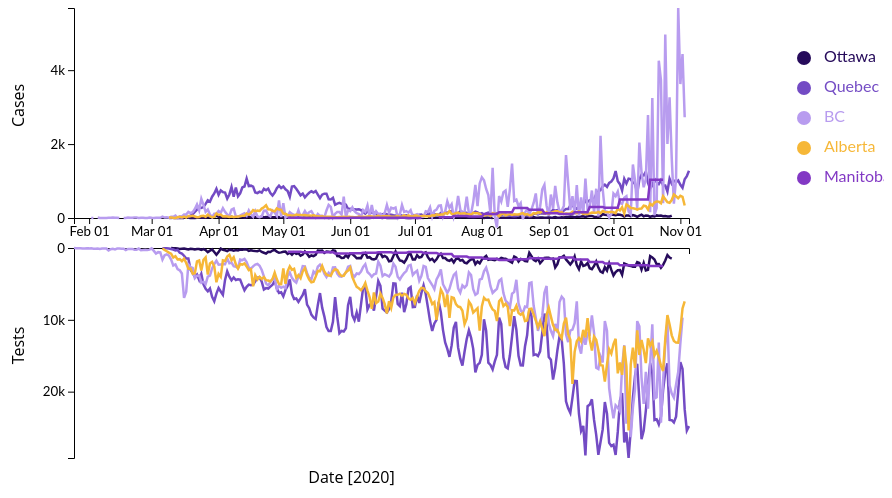
D3 v6 page, settled after 360 driven frames (6 s of simulated time); the page loaded 1 data file(s).


// ── ../colours.js
const colours = ['#260B5B','#734bc4','#b89cef','#f6b737','#8238C4','#BCE4E6','#E16A1A','#078B92','#D657A5','#F4D9B0','#F4D3E7','#6F62CB','#3B5672'];

// ── legend.js
var legend = d3.select(".legendSVG");

// create a list of keys
var keys = ["Ottawa", "Quebec", "BC", "Alberta", "Manitoba"];
//replace this with your keys

var color = d3.scaleOrdinal()
  .domain(keys)
  .range(colours);

var offset = i => 50 + i*30;
//Add one dot in the legend for each name.
legend.selectAll("circle")
  .data(keys)
  .enter()
  .append("circle")
    .attr("cx", 100)
    .attr("cy", function(d,i){ return offset(i)}) // 100 is where the first dot appears. 25 is the distance between dots
    .attr("r", 7)
    .style("fill", function(d){ return color(d)})

// Add names
legend.selectAll("legend")
  .data(keys)
  .enter()
  .append("text")
    .attr("x", 120)
    .attr("class", "legend")
    .attr("y", function(d,i){ return offset(i)})
    .style("fill", function(d){ return color(d)})
    .text(function(d){ return d})
    .attr("text-anchor", "left")
    .style("alignment-baseline", "middle")

// ── vis.js
const svgHeight = 500;
const svgWidth = 700;

const svg = d3.select('.visSVG');

var nameEdgeLeft = 250; // if names are on left axis
var nameEdgeBottom = 50; // if names are on bottom axis
var numberEdge = 70;

var margin = {
    top: 0, // top margin
    right: 15, // right margin
    left: numberEdge,
    bottom: nameEdgeBottom
}

var innerHeight = svgHeight - margin.top - margin.bottom;
var innerWidth = svgWidth - margin.right - margin.left;

// append the svg object to the body of the page
svg
  .attr("width", svgWidth)
  .attr("height", svgHeight)
  .append("g")
    .attr("transform",
          "translate(" + margin.left + "," + margin.top + ")");

//Read the data
d3.csv("Ria_Patel.csv").then(function(data){convert(data)});

function convert(beforeData) {
  var data = [];
  beforeData.forEach(function(row) {
    var rowOttawa = {
      date: new Date(row.date),
      location: "Ottawa",
      tests: +row.daily_tests_Ottawa,
      cases: +row.daily_cases_Ottawa
    }
    var rowQuebec = {
      date: new Date(row.date),
      location: "Quebec",
      tests: +row.daily_tests_Quebec,
      cases: +row.daily_cases_Quebec
    }
    var rowBC = {
      date: new Date(row.date),
      location: "BC",
      tests: +row.daily_tests_BC,
      cases: +row.daily_cases_BC
    }
    var rowAlberta = {
      date: new Date(row.date),
      location: "Alberta",
      tests: +row.daily_tests_Alberta,
      cases: +row.daily_cases_Alberta
    }
    var rowManitoba = {
      date: new Date(row.date),
      location: "Manitoba",
      tests: +row.daily_tests_Manitoba,
      cases: +row.daily_cases_Manitoba
    }
    data.push(rowOttawa,rowQuebec,rowBC,rowAlberta,rowManitoba);
  })
  render(data);
}

function render(data) {

  // group the data: I want to draw one line per group
  var sumstat = d3.nest() // nest function allows to group the calculation per level of a factor
    .key(function(d) { return d.location;})
    .entries(data);

  const graph1 = svg.append('g')
      .attr('transform', `translate(${margin.left}, 0)`);

  var xAxisLabel1 = "";
  var yAxisLabel1 = "Cases"
  // Add X axis --> it is a date format
  var x1 = d3.scaleTime()
    .domain(d3.extent(data, function(d) { return d.date; }))
    .range([ 0, innerWidth ]);
  graph1.append("g")
    .attr("transform", "translate(0," + (innerHeight / 2 - 15) + ")")
    .call(d3.axisBottom(x1).ticks(10).tickFormat(d3.timeFormat("%b %d")));
  graph1.append('text')
    .text(xAxisLabel1)
    .attr('class', 'axis-label')
    .attr('y', innerHeight/2 + 50)
    .attr('x', innerWidth / 2 - 30 );

  // Add Y axis
  var y1 = d3.scaleLinear()
    .domain([0, d3.max(data, function(d) { return d.cases; })])
    .range([ innerHeight / 2 - 15, 0 ]);
  graph1.append("g")
    .call(d3.axisLeft(y1).ticks(3).tickFormat(d3.format(".1s")));
  graph1.append('text')
    .text(yAxisLabel1)
    .attr('class', 'axis-label')
    .attr('transform', 'rotate(-90)')
    .attr('y', '-50')
    .attr('x', -innerHeight / 4 + 15);
  // color palette
  var res = sumstat.map(function(d){ return d.key }) // list of group names
  var color = d3.scaleOrdinal()
    .domain(res)
    .range(colours)

  // Draw the line
  graph1.selectAll(".line")
      .data(sumstat)
      .enter()
      .append("path")
        .attr("fill", "none")
        .classed("line", "true")
        .attr("stroke", function(d){ return color(d.key) })
        .attr("stroke-width", 2.5)
        .attr('d', function(d) {
          return d3.line()
            .defined(function(d) { return d.cases != 0; })
            .x(function(d) { return x1(d.date); })
            .y(function(d) { return y1(d.cases); })
          (d.values)
        })

  const graph2 = svg.append('g')
      .attr('transform', `translate(${margin.left}, ${innerHeight / 2 + 15})`);

  var xAxisLabel2 = "Date [2020]";
  var yAxisLabel2 = "Tests"
  // Add X axis --> it is a date format
  var x2 = d3.scaleTime()
    .domain(d3.extent(data, function(d) { return d.date; }))
    .range([ 0, innerWidth ]);
  graph2.append("g")
    .attr("transform", "translate(0,0)")
    .call(d3.axisBottom(x2).ticks(0).tickFormat(d3.timeFormat("%b %d")));
  graph2.append('text')
    .text(xAxisLabel2)
    .attr('class', 'axis-label')
    .attr('y', innerHeight/2+10)
    .attr('x', innerWidth / 2 - 30 );

  // Add Y axis
  var y2 = d3.scaleLinear()
    .domain([0, d3.max(data, function(d) { return d.tests; })])
    .range([ 0, innerHeight / 2 - 15]);
  graph2.append("g")
    .call(d3.axisLeft(y2).ticks(3).tickFormat(d3.format(".1s")));
  graph2.append('text')
    .text(yAxisLabel2)
    .attr('class', 'axis-label')
    .attr('transform', 'rotate(-90)')
    .attr('y', '-50')
    .attr('x', -innerHeight / 4 + 15);
  // color palette
  var res = sumstat.map(function(d){ return d.key }) // list of group names
  var color = d3.scaleOrdinal()
    .domain(res)
    .range(colours)

  // Draw the line
  graph2.selectAll(".line")
      .data(sumstat)
      .enter()
      .append("path")
        .attr("fill", "none")
        .classed("line", "true")
        .attr("stroke", function(d){ return color(d.key) })
        .attr("stroke-width", 2.5)
        .attr('d', function(d) {
          return d3.line()
            .defined(function(d) { return d.tests != 0; })
            .x(function(d) { return x2(d.date); })
            .y(function(d) { return y2(d.tests); })
          (d.values)
        })

}


### data: Ria_Patel.csv
date, daily_tests_Ottawa, daily_cases_Ottawa, daily_tests_Alberta, daily_cases_Alberta, daily_tests_BC, daily_cases_BC, daily_tests_Quebec, daily_cases_Quebec, daily_tests_Manitoba, daily_cases_Manitoba
1/25/2020, , , , , 6, 0, , , , , , 
1/26/2020, , , , , 41, 0, , , , , , 
1/27/2020, , , , , 20, 0, , , , , , 
1/28/2020, , , , , 20, 0, , , , , , 
1/29/2020, , , , , 68, 0, , , , , , 
1/30/2020, , , , , 65, 0, , , , , , , , 
1/31/2020, , , , , 42, 1, , , , , , , , 
2/1/2020, , , , , 52, 0, , , , , , , , 
2/2/2020, , , , , 29, 1, , , , , , , , 
2/3/2020, , , , , 112, 2, , , , , , , , 
2/4/2020, , , , , 103, 0, , , , , , , , 
2/5/2020, , , , , 68, 11, , , , , , , , 
2/6/2020, , , , , 124, 1, , , , , , , , 
2/7/2020, , , , , 66, 1, , , , , , , , 
2/8/2020, , , , , 78, 1, , , , , , , , 
2/9/2020, , , , , 78, 1, , , , , , , , 
2/10/2020, , , , , 352, 8, , , , , , , , 
2/11/2020, , , , , 161, 6, , , , , , , , 
2/12/2020, , , , , 105, 11, , , , , , , , 
2/13/2020, , , , , 187, 5, , , , , , , , 
2/14/2020, , , , , 82, 6, , , , , , , , 
2/15/2020, , , , , 82, 1, , , , , , , , 
2/16/2020, , , , , 93, 0, , , , , , , , 
2/17/2020, , , , , 93, 3, , , , , , , , 
2/18/2020, , , , , 282, 1, , , , , , , , 
2/19/2020, , , , , 137, 11, , , , , , , , 
2/20/2020, , , , , 130, 4, , , , , , , , 
2/21/2020, , , , , 130, 4, , , , , , , , 
2/22/2020, , , , , 228, 11, , , , , , , , 
2/23/2020, , , , , 228, 14, , , , , , , , 
2/24/2020, , , , , 75, 2, , , , , , , , 
2/25/2020, , , , , 304, 8, , , , , , , , 
2/26/2020, , , , , 278, 9, , , , , , , , 
2/27/2020, , , , , 254, 2, , , , , , , , 
2/28/2020, , , , , 280, 1, , , , , , , , 
2/29/2020, , , , , 232, 13, , , , , , , , 
3/1/2020, , , , , 47, 5, , , , , , , , 
3/2/2020, , , , , 400, 2, , , , , , , , 
3/3/2020, , , , , 771, 8, , , , , , , , 
3/4/2020, , , , , 580, 6, , , , , , , , 
3/5/2020, , , , , 616, 4, , , , , , , , 
3/6/2020, , , 61, 4, 1618, 37, 47, 0, , , , , , 
3/7/2020, , , 281, 0, 1010, 12, 39, 0, , , , , , 
3/8/2020, , , 454, 0, 876, 17, 34, 0, , , , , , 
3/9/2020, , , 648, 16, 1052, 9, 63, 2, , , , , , 
3/10/2020, 10, 0, 784, 15, 1616, 31, 128, 2, , , , , , 
3/11/2020, 34, 1, 1334, 8, 2428, 34, 208, 7, , , , , , 
3/12/2020, 39, 1, 1147, 3, 2290, 64, 333, 4, , , , , , 
3/13/2020, 65, 2, 1587, 19, 2940, 1, 272, 4, , , , , , 
3/14/2020, 122, 3, 1555, 30, 3102, 47, 658, 14, , , , , , 
3/15/2020, 95, 1, 1834, 16, 3554, 40, 767, 7, , , , , , 
3/16/2020, 81, 1, 1485, 39, 6956, 93, 1077, 26, , , , , , 
3/17/2020, 128, 0, 2083, 10, 6082, 95, 1457, 36, , , , , , 
3/18/2020, 208, 4, 2878, 54, 2300, 165, 1449, 21, , , , , , 
3/19/2020, 118, 3, 2869, 49, 2662, 135, 3040, 66, , , , , , 
3/20/2020, 128, 1, 3594, 59, 2774, 157, 3488, 103, , , , , , 
3/21/2020, 208, 3, 3507, 41, 4188, 242, 4028, 163, , , , , , 
3/22/2020, 151, 4, 1854, 23, 3874, 366, 3703, 224, , , , , , 
3/23/2020, 143, 6, 1728, 29, 3786, 209, 4455, 292, , , , , , 
3/24/2020, 254, 4, 3143, 57, 4832, 520, 3597, 274, , , , , , 
... 226 more rows